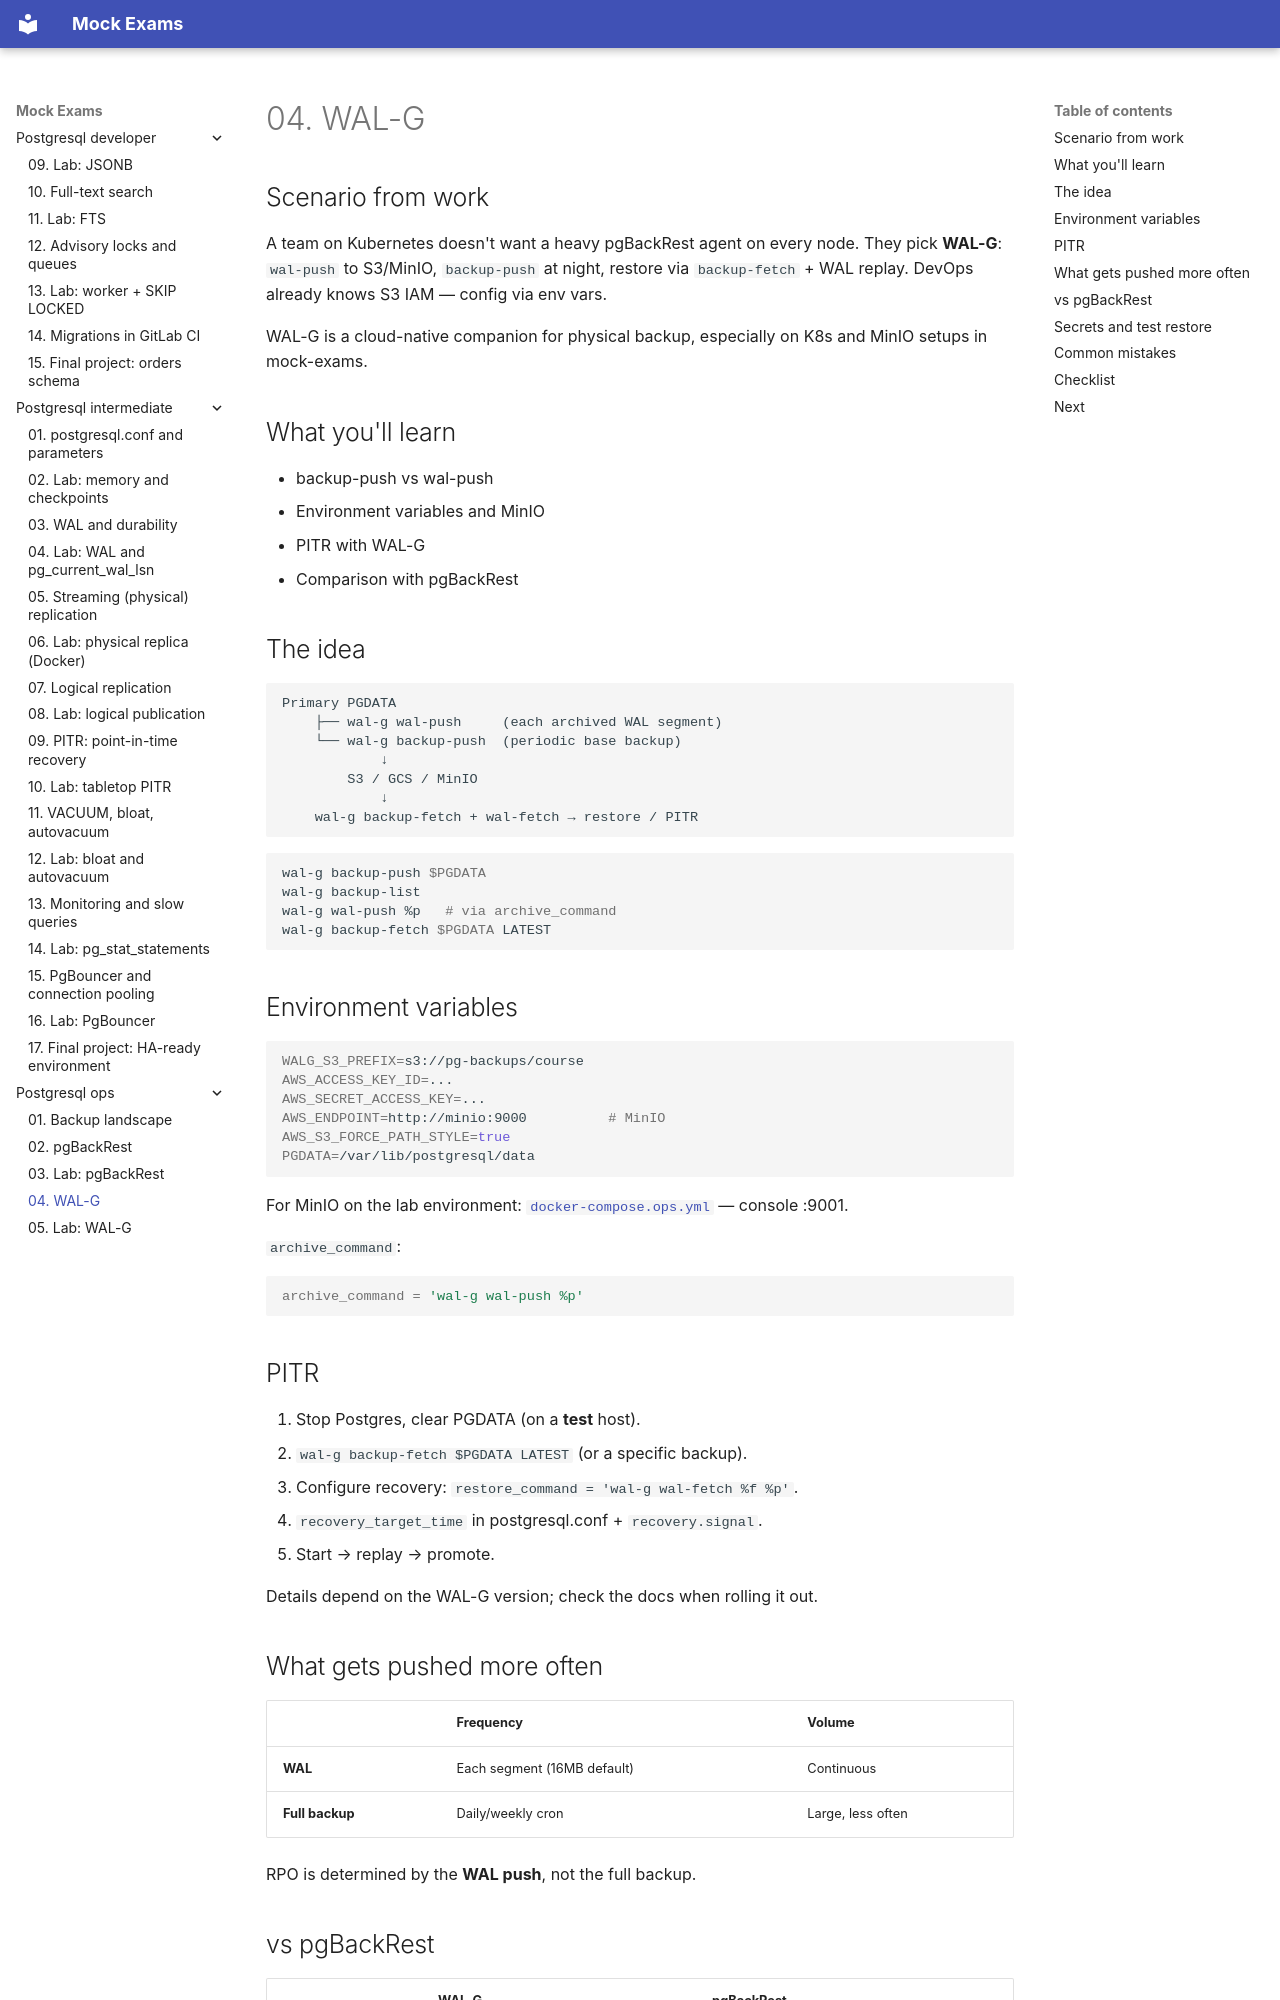

repository: FedorArbuzov/mock-exams · page: postgresql-ops/04-wal-g/index.html · generator: mkdocs

# 04. WAL-G

## Scenario from work

A team on Kubernetes doesn't want a heavy pgBackRest agent on every node. They pick **WAL-G**: `wal-push` to S3/MinIO, `backup-push` at night, restore via `backup-fetch` + WAL replay. DevOps already knows S3 IAM — config via env vars.

WAL-G is a cloud-native companion for physical backup, especially on K8s and MinIO setups in mock-exams.

## What you'll learn

- backup-push vs wal-push
- Environment variables and MinIO
- PITR with WAL-G
- Comparison with pgBackRest

## The idea

```text
Primary PGDATA
    ├── wal-g wal-push     (each archived WAL segment)
    └── wal-g backup-push  (periodic base backup)
            ↓
        S3 / GCS / MinIO
            ↓
    wal-g backup-fetch + wal-fetch → restore / PITR
```

```bash
wal-g backup-push $PGDATA
wal-g backup-list
wal-g wal-push %p   # via archive_command
wal-g backup-fetch $PGDATA LATEST
```

## Environment variables

```bash
WALG_S3_PREFIX=s3://pg-backups/course
AWS_ACCESS_KEY_ID=...
AWS_SECRET_ACCESS_KEY=...
AWS_ENDPOINT=http://minio:9000          # MinIO
AWS_S3_FORCE_PATH_STYLE=true
PGDATA=/var/lib/postgresql/data
```

For MinIO on the lab environment: [`docker-compose.ops.yml`](../../deploy/postgres/docker-compose.ops.yml) — console :9001.

`archive_command`:

```bash
archive_command = 'wal-g wal-push %p'
```

## PITR

1. Stop Postgres, clear PGDATA (on a **test** host).
2. `wal-g backup-fetch $PGDATA LATEST` (or a specific backup).
3. Configure recovery: `restore_command = 'wal-g wal-fetch %f %p'`.
4. `recovery_target_time` in postgresql.conf + `recovery.signal`.
5. Start → replay → promote.

Details depend on the WAL-G version; check the docs when rolling it out.
